Run: headless pygame with SDL's dummy video driver; simulated clock (each Clock.tick advances the game by its frame time, no real sleeping); random seed 0; keys injected as events and as key.get_pressed() state; no mouse input.
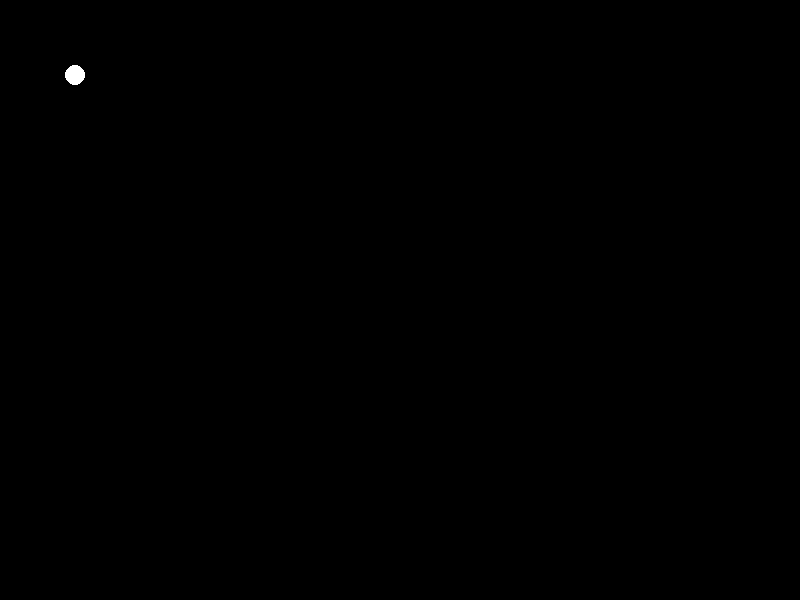
Frame 1 of 4 · flips 1–60 · no input
Frame 2 of 4 · flips 61–180 · tapped SPACE, RETURN · held RIGHT (→), D · screen unchanged from frame 1, image omitted
Frame 3 of 4 · flips 181–300 · held DOWN (↓), S · screen unchanged from frame 2, image omitted
Frame 4 of 4 · flips 301–420 · held LEFT (←), A, UP (↑), W · screen unchanged from frame 3, image omitted

The pygame program that drew these frames:

import pygame

pygame.init()

# Set window dimensions
window_width = 800
window_height = 600
screen = pygame.display.set_mode((window_width, window_height))

# Set title
pygame.display.set_caption("Tennis Game")

# Colors
black = (0, 0, 0)
white = (255, 255, 255)

def draw_everything():
    # Clear screen
    screen.fill(black)

    # Draw white circle
    pygame.draw.circle(screen, white, (75, 75), 10)

# Main game loop
running = True
while running:
    for event in pygame.event.get():
        if event.type == pygame.QUIT:
            running = False

    draw_everything()
    pygame.display.flip()  # Update the full display Surface to the screen

pygame.quit()
